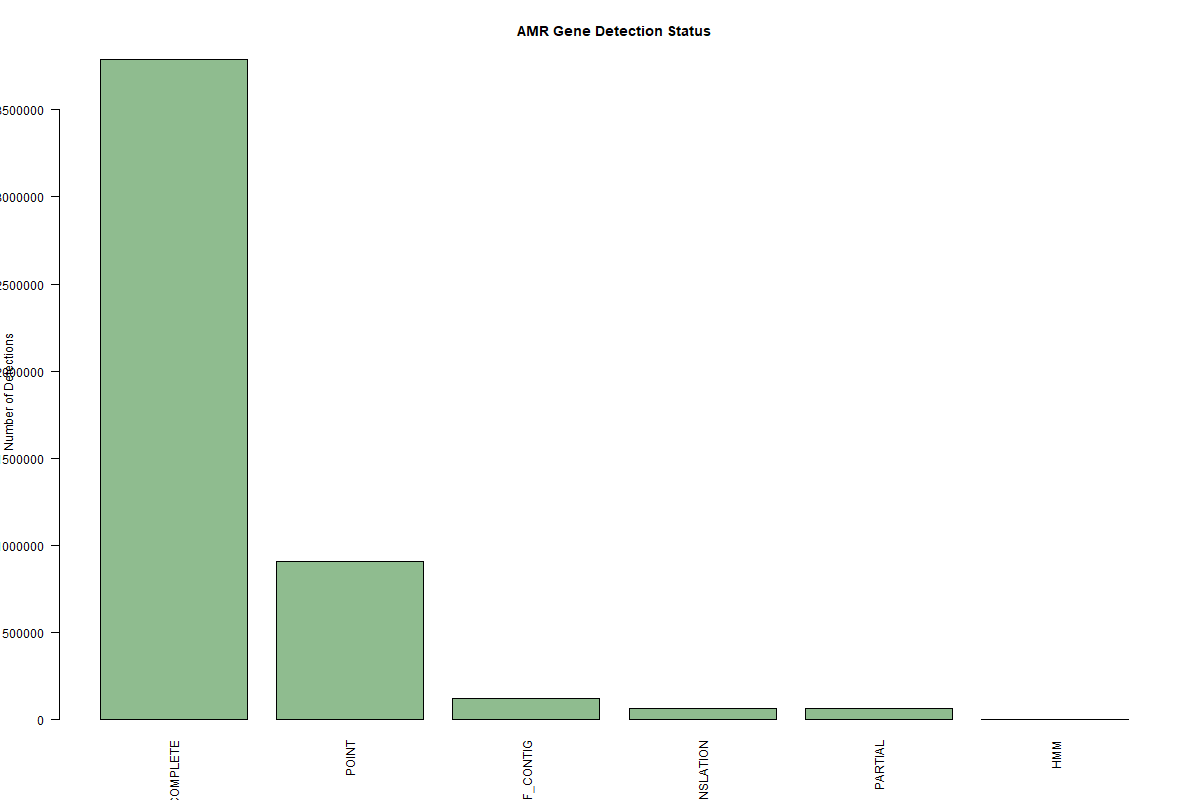

The data file committed next to this chart (first rows):
Status, Frequency
COMPLETE, 3791134
POINT, 907271
PARTIAL_END_OF_CONTIG, 121801
MISTRANSLATION, 65925
PARTIAL, 65442
HMM, 3369
